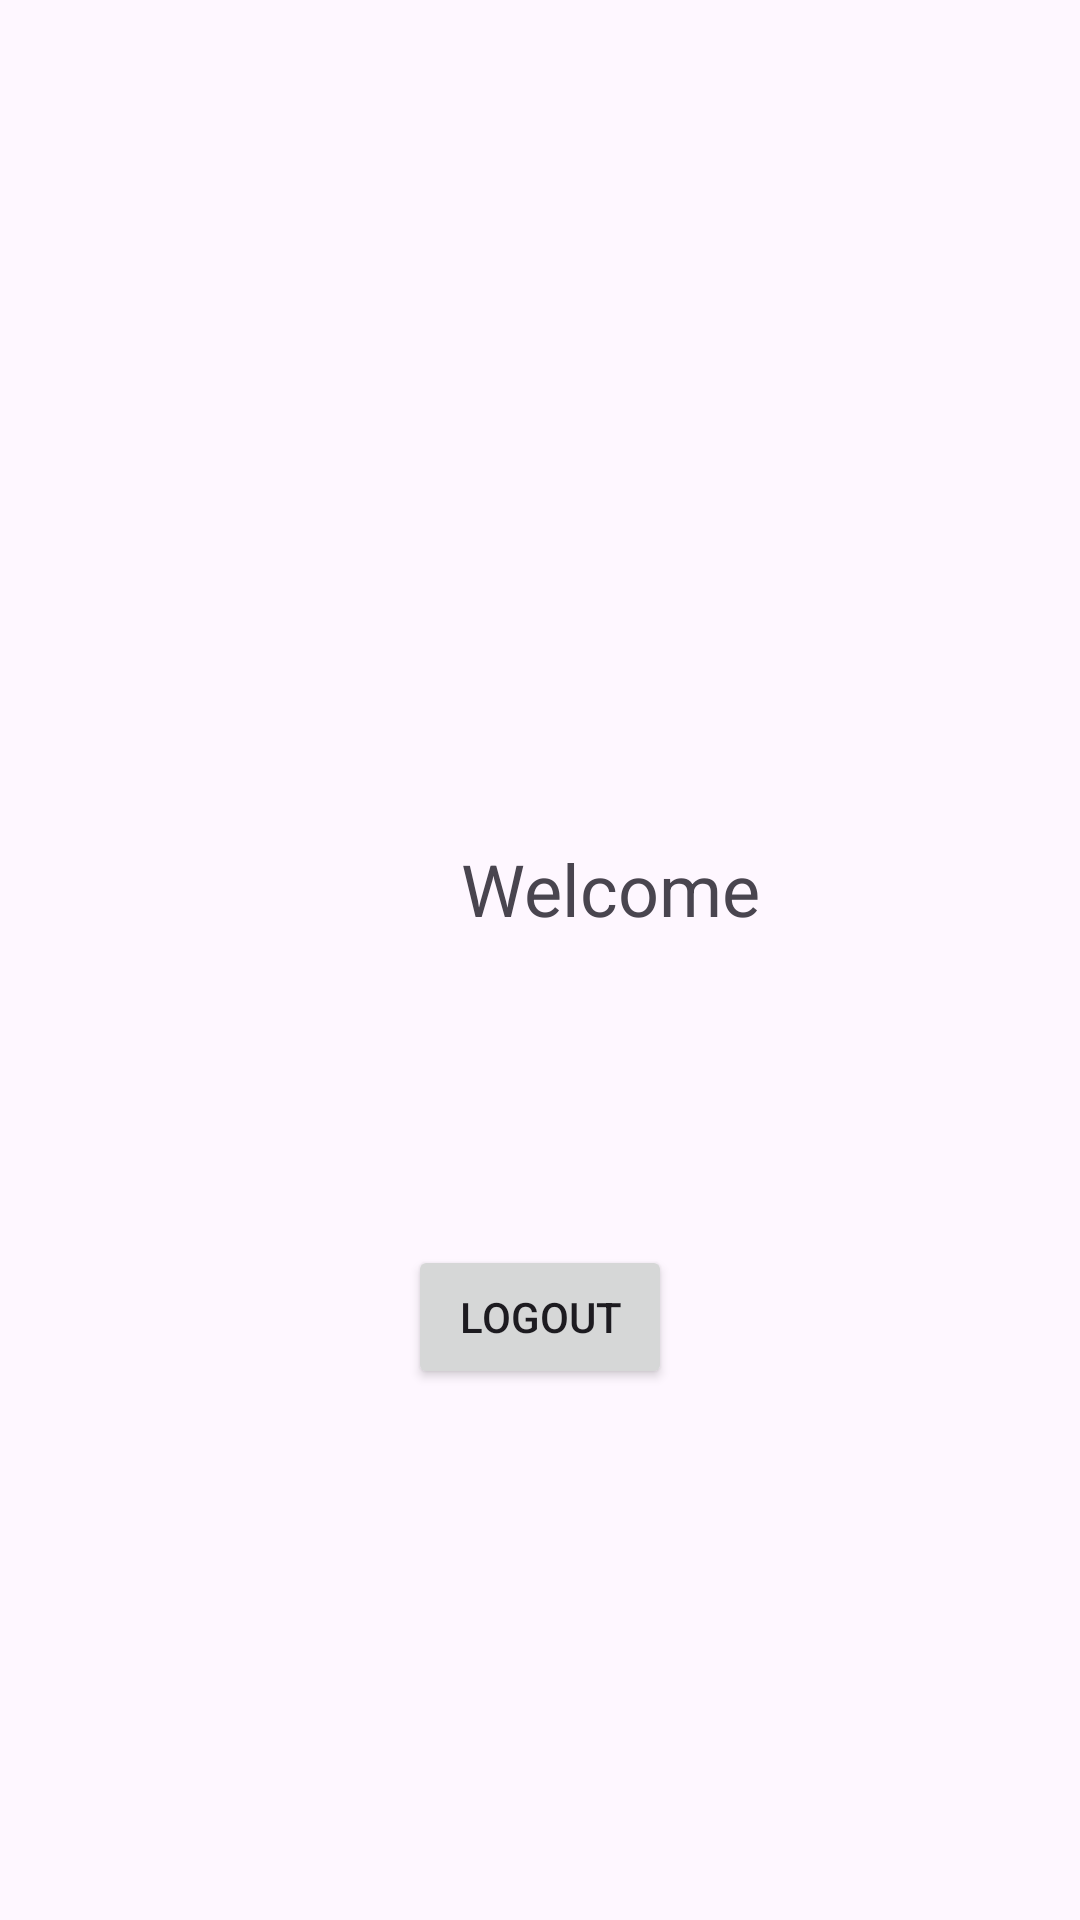

Write the Android layout XML for this screen, with the resource values it uses.
<!-- AndroidManifest.xml: application theme Theme.ClassNavigationTest -->
<!-- res/layout/fragment_second.xml -->
<?xml version="1.0" encoding="utf-8"?>
<androidx.constraintlayout.widget.ConstraintLayout xmlns:android="http://schemas.android.com/apk/res/android"
    xmlns:app="http://schemas.android.com/apk/res-auto"
    xmlns:tools="http://schemas.android.com/tools"
    android:id="@+id/textLogedIn"
    android:layout_width="match_parent"
    android:layout_height="match_parent"
    tools:context=".fragments.SecondFragment">

    <TextView
        android:id="@+id/textWelcome"
        android:layout_width="159dp"
        android:layout_height="51dp"
        android:layout_marginStart="124dp"
        android:layout_marginTop="280dp"
        android:text="Welcome"
        android:textAlignment="center"
        android:textSize="24sp"
        app:layout_constraintStart_toStartOf="parent"
        app:layout_constraintTop_toTopOf="parent" />

    <Button
        android:id="@+id/buttonLogout"
        android:layout_width="wrap_content"
        android:layout_height="wrap_content"
        android:text="Logout"
        app:layout_constraintBottom_toBottomOf="parent"
        app:layout_constraintEnd_toEndOf="parent"
        app:layout_constraintStart_toStartOf="parent"
        app:layout_constraintTop_toBottomOf="@+id/textWelcome"
        app:layout_constraintVertical_bias="0.322" />

</androidx.constraintlayout.widget.ConstraintLayout>
<!-- resources referenced by this layout -->
<resources>
  <style name="Theme.ClassNavigationTest" parent="Base.Theme.ClassNavigationTest" />
  <style name="Base.Theme.ClassNavigationTest" parent="Theme.Material3.DayNight.NoActionBar">
          
          
      </style>
</resources>
